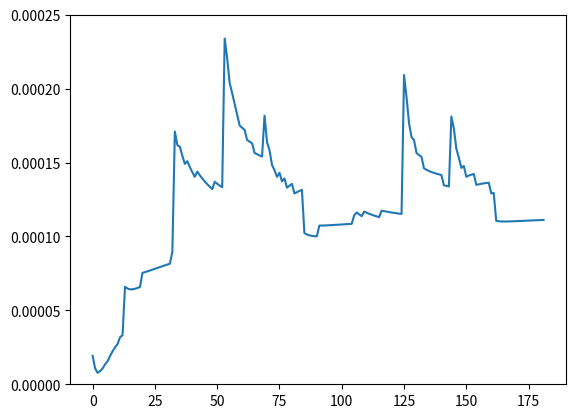

Write the Python code that produced this figure.
#!/usr/bin/python39

from math import cos,pi
import numpy as np
import matplotlib.pyplot as plt
from random import random
from dataclasses import dataclass

"""
Simulate an adaptive cruising system over a bumpy road
controller(v) -> action (hit gas/brake) -> change car state -> new v -> controller(v) -> ...

Basic usage: 
    see example.py, example2.py

Consts
    Contains constants of the simulator
    goal    : to check whether car successfully goes over bumpy road and reaches goal
    gravity : to update car's velocity (v = v + gravity * terrain + ...)
    xmin to xmax : length of road
    vmin to vmax : car's bounded velocity

terrain_gen
    Generate terrain (slopes) of the road.

Car 
    x       : current position
    v       : current velocity
    force   : how much velocity is increased per controller's action (v = v + action * force + ...)

step
    Input
    car             : car's state
    terrain         : generated from terrain_gen
    action          : controller action, <0 means brake, >0 means gas 

    Output
    next car's state

loop
    Simulate 1000 steps given terrain and controller

error
    Calculate variance of a list of velocity over time
    If error equals zero means constant speed (Good controller) 

evaluate
    Evaluate a controller
    Use this function to evaluate different controllers
"""


@dataclass 
class Consts:
    goal    : float = 0.6
    gravity : float = 0.0025
    xmax    : float = 0.6
    xmin    : float = -1.2
    vmax    : float = 0.07
    vmin    : float = -0.07


def terrain_gen(npeaks=1, smoothness=1.7):
    def terrain(x):
        return cos(npeaks*pi*x) / smoothness 
    return terrain


def debug_draw_terrain(f,color=None):
    x = np.linspace(Consts.xmin,Consts.xmax,1000)
    y = np.vectorize(f)(x)
    plt.axis((Consts.xmin, Consts.xmax, -1, 1))
    plt.plot(x,y,color=color)
    

def debug_draw_errors(errors,color=None):
    x = range(len(errors))
    y = errors
    plt.plot(x,y,color=color)
    x1,x2,_,_ = plt.axis()
    plt.axis((x1, x2, 0, 0.00025))


@dataclass
class Car:
    v : float = 0.01
    x : float = -0.5
    force : float = 0.001
    

def step(car, terrain, action) -> Car:
    car_ = Car()
    car_.v = car.v + action * car.force + terrain(car.x) * (-Consts.gravity)
    car_.v = np.clip(car_.v, Consts.vmin, Consts.vmax)
    car_.x = car.x + car_.v 
    return car_


def __dumb_controller(v):
    # Always hit gas
    return 1


def loop(terrain, controller,limit=10000):
    result = {'x': [], 'v': [], 'c': [], 'nstep':0, 'failed': False}
    car = Car()

    while car.x<Consts.goal:
        
        if result['nstep']>limit:
            result['failed'] = True
            return result

        action = controller(car.v)
        car = step(car, terrain, action)

        result['x'].append(car.x)
        result['v'].append(car.v)
        result['c'].append(terrain(car.x))
        result['nstep']+=1
    return result


def error(vs):
    return np.var(vs)


def evaluate(controller, silent=True):
    nfailed = 0
    errors = []
    t = 0

    for npeaks in range(1,11):
        for smoothness in np.linspace(1,3,20):
            t+=1
            if not silent:
                print(f'Test {t}.')
            terrain = terrain_gen(npeaks=npeaks, smoothness=smoothness)
            result = loop(terrain, controller)
            if result['failed']:  
                if not silent:
                    print(f' Failed!')
                nfailed+=1
                continue
            errors.append(error(result['v']))
            if not silent:
                    print(f' Success!')
    
    return nfailed, errors


if __name__=='__main__':
    nfailed, errors = evaluate(__dumb_controller)
    print(f'Failed {nfailed} times')
    debug_draw_errors(errors)
    plt.show()



    


